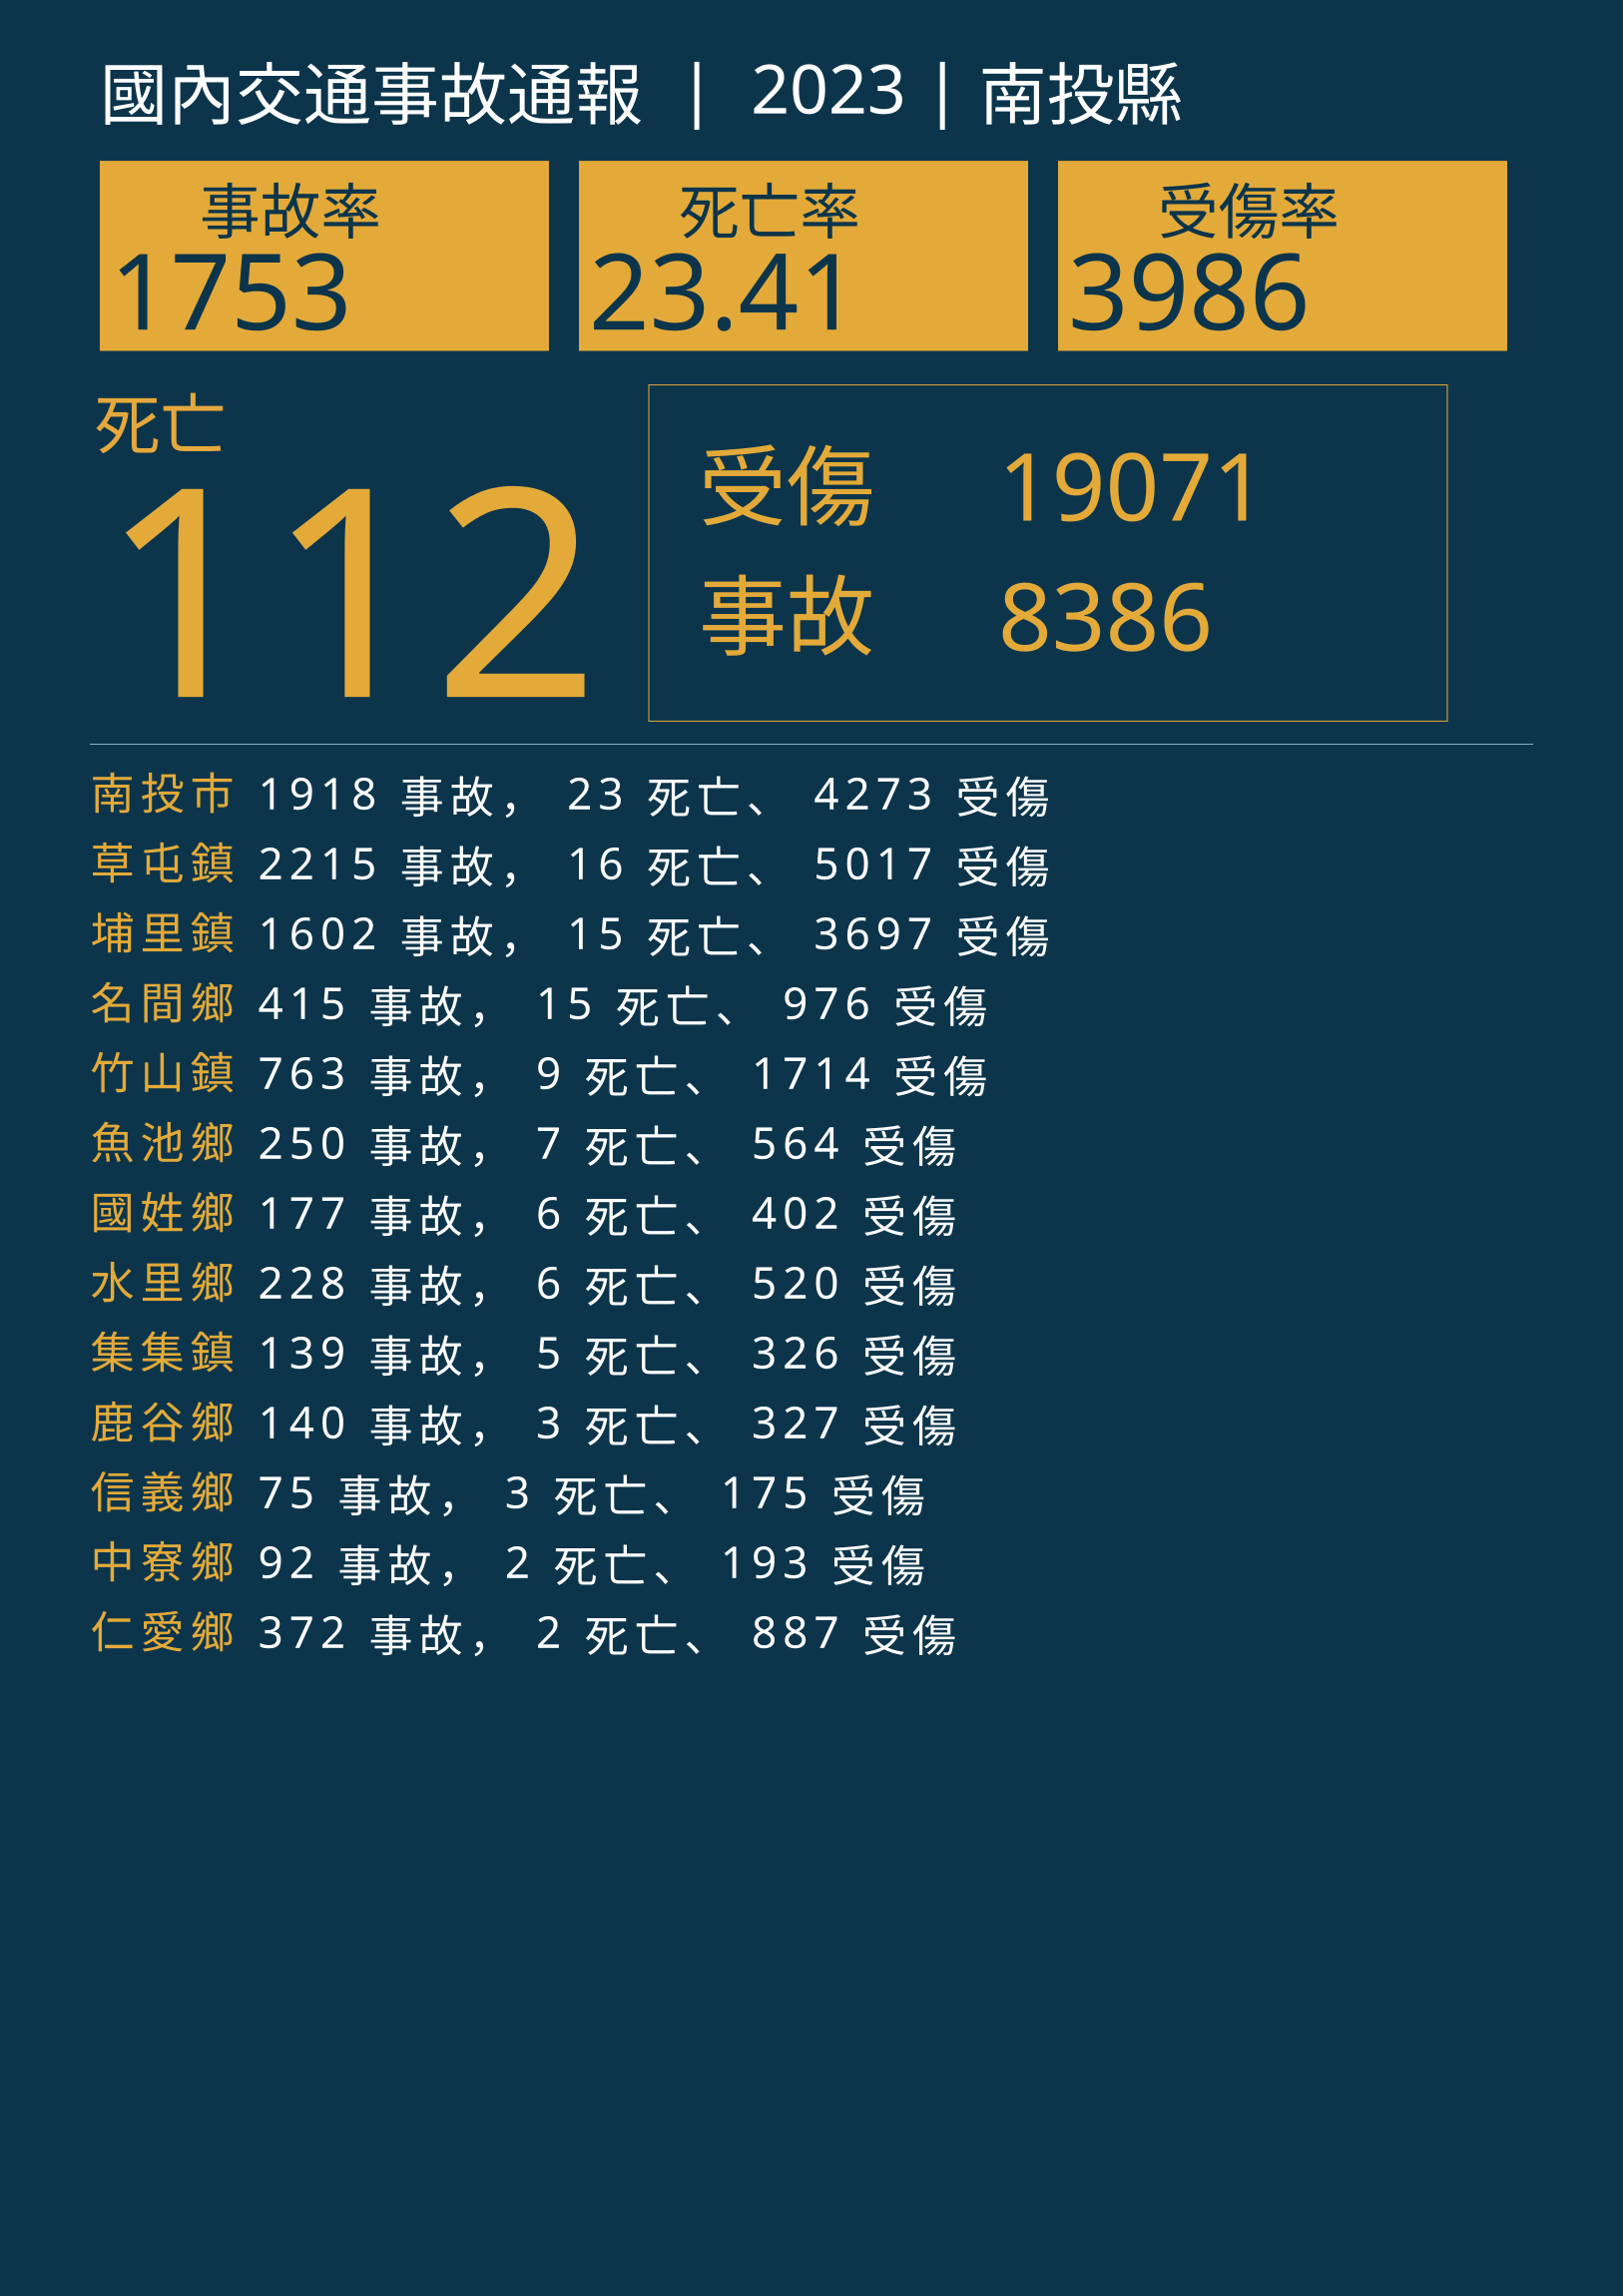

The data file committed next to this chart (first rows):
行政區, 事故, 死亡, 受傷
南投市, 1918, 23, 4273
草屯鎮, 2215, 16, 5017
埔里鎮, 1602, 15, 3697
名間鄉, 415, 15, 976
竹山鎮, 763, 9, 1714
魚池鄉, 250, 7, 564
國姓鄉, 177, 6, 402
水里鄉, 228, 6, 520
集集鎮, 139, 5, 326
鹿谷鄉, 140, 3, 327
信義鄉, 75, 3, 175
中寮鄉, 92, 2, 193
仁愛鄉, 372, 2, 887
